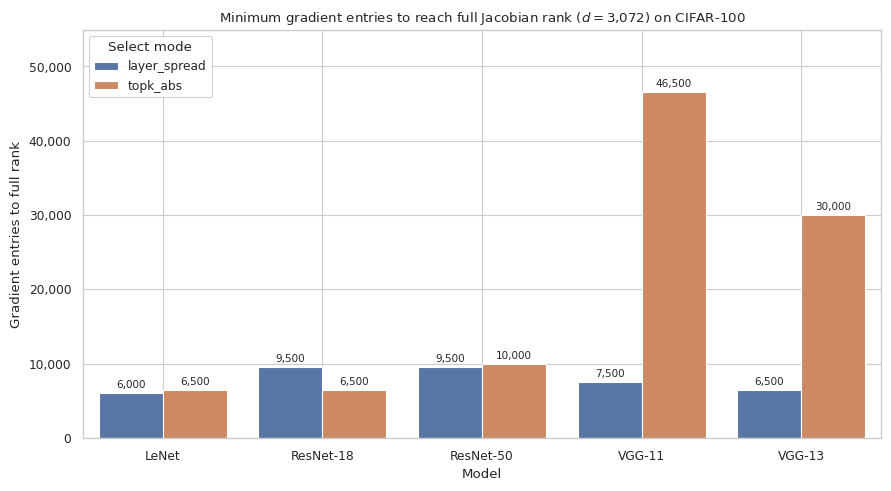

Reproduce this figure in Python.
"""
Grouped bar chart: minimum gradient entries to reach full Jacobian rank (d=3072),
two bars per network (layer_spread vs topk_abs).
Style matches the ablation forest plots (sns whitegrid, paper context).

Output: jacobian_rank_barchart.png
"""

import matplotlib
matplotlib.use("Agg")
import matplotlib.pyplot as plt
import matplotlib.ticker as ticker
import numpy as np
import seaborn as sns
import pandas as pd

sns.set_theme(style="whitegrid", context="paper")

networks     = ["LeNet", "ResNet-18", "ResNet-50", "VGG-11", "VGG-13"]
layer_spread = [6_000,   9_500,      9_500,       7_500,    6_500]
topk_abs     = [6_500,   6_500,      10_000,      46_500,   30_000]

df = pd.DataFrame({
    "Network":        networks * 2,
    "Select mode":    ["layer_spread"] * len(networks) + ["topk_abs"] * len(networks),
    "Gradient entries": layer_spread + topk_abs,
})

palette = {
    "layer_spread": sns.color_palette()[0],
    "topk_abs":     sns.color_palette()[1],
}

fig, ax = plt.subplots(figsize=(9, 5))

sns.barplot(
    data=df,
    x="Network",
    y="Gradient entries",
    hue="Select mode",
    palette=palette,
    ax=ax,
)

ax.yaxis.set_major_formatter(ticker.FuncFormatter(lambda v, _: f"{int(v):,}"))
ax.set_ylabel("Gradient entries to full rank")
ax.set_xlabel("Model")
ax.set_title(
    "Minimum gradient entries to reach full Jacobian rank ($d = 3{,}072$) on CIFAR-100",
)
ax.legend(title="Select mode", framealpha=0.9, loc="upper left")
ax.grid(True, axis="x")

# value labels
x_coords = [p.get_x() + p.get_width() / 2 for p in ax.patches]
heights   = [p.get_height() for p in ax.patches]
ymax = max(heights) * 1.18
ax.set_ylim(0, ymax)
for xc, h in zip(x_coords, heights):
    if h > 0:
        ax.text(xc, h + ymax * 0.008, f"{int(h):,}", ha="center", va="bottom", fontsize=7.5)

plt.tight_layout()
plt.savefig("jacobian_rank_barchart.png", dpi=300, bbox_inches="tight")
print("Saved jacobian_rank_barchart.png")
